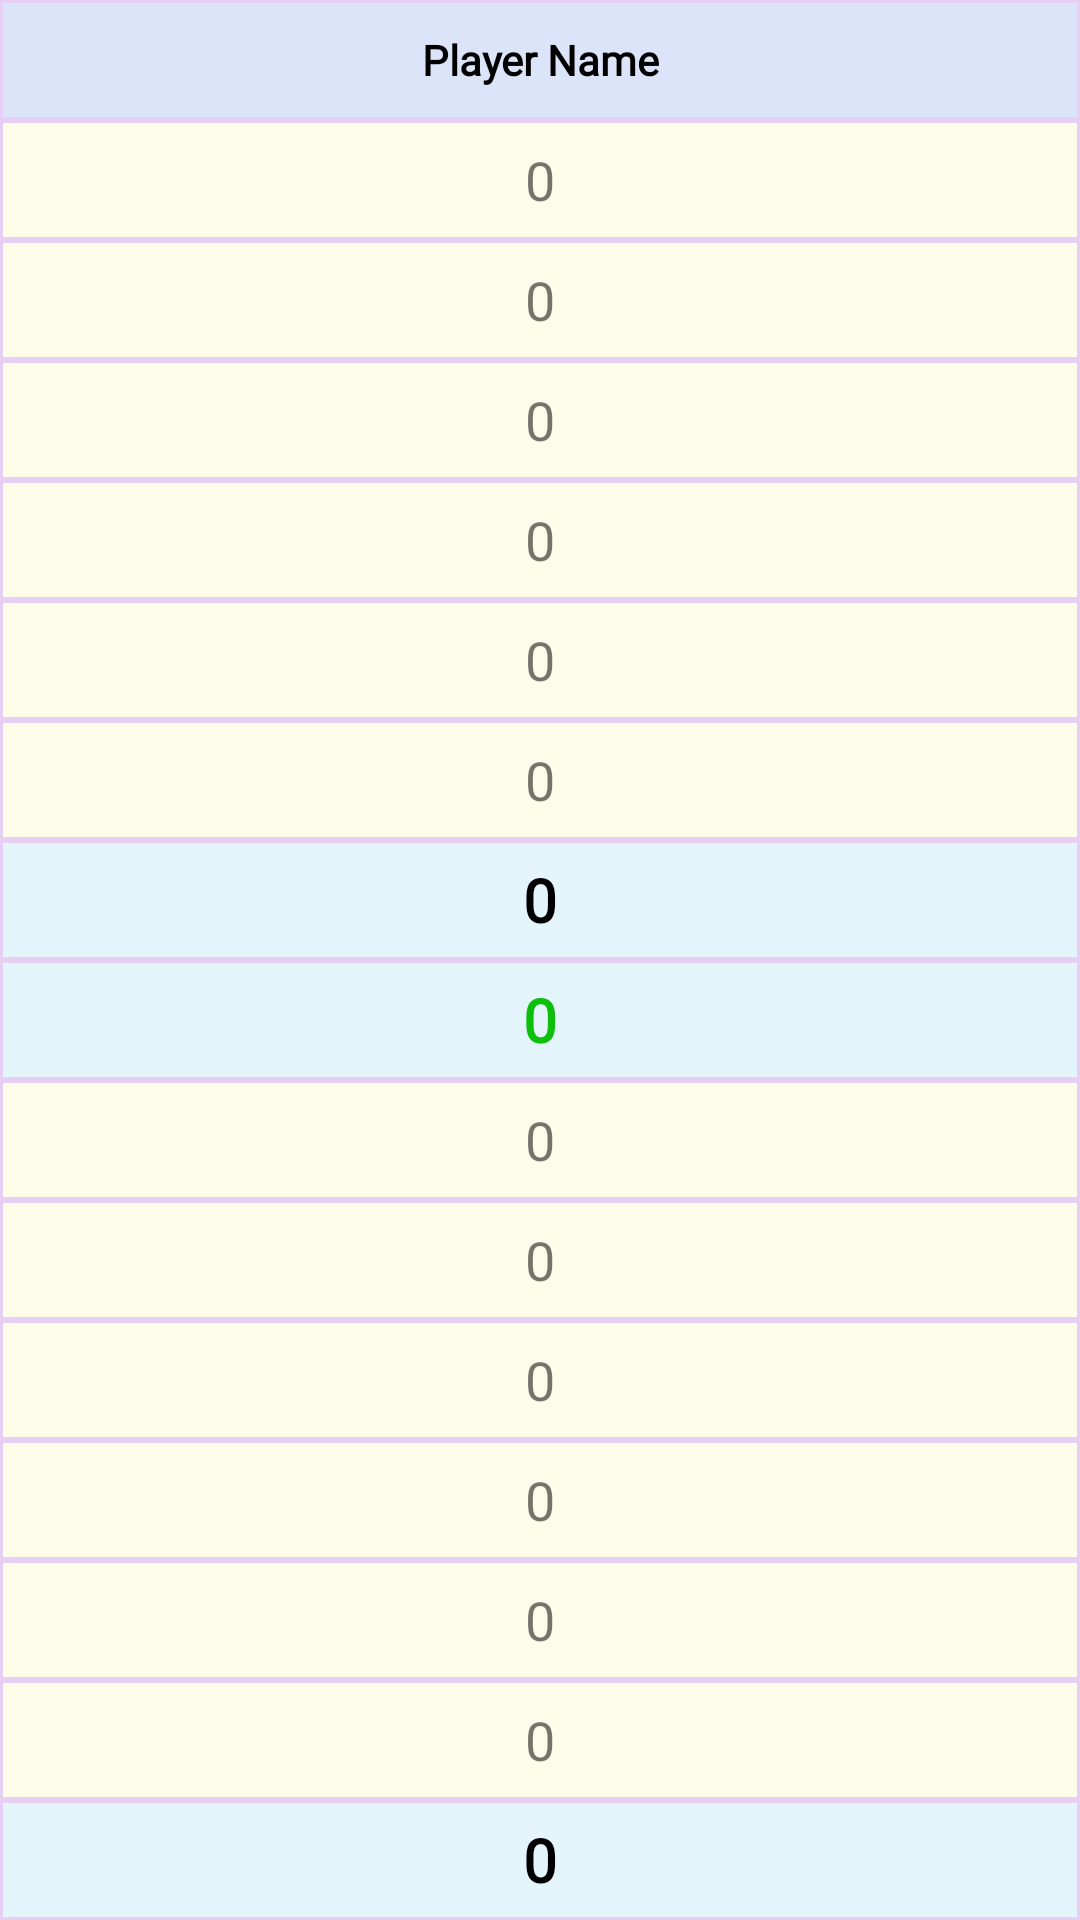

Reconstruct the res/layout file that produces this screen, plus the resources it refers to.
<!-- AndroidManifest.xml: application theme Theme.Yacht -->
<!-- res/layout/dialog_score_column.xml -->
<?xml version="1.0" encoding="utf-8"?>
<LinearLayout xmlns:android="http://schemas.android.com/apk/res/android"
    xmlns:tools="http://schemas.android.com/tools"
    android:layout_width="match_parent"
    android:layout_height="match_parent"
    android:layout_columnWeight="1"
    android:background="@color/tableLine"
    android:orientation="vertical"
    tools:context=".ScoreColumnFragment">

    <TextView
        android:id="@+id/totalScorePlayerName"
        android:layout_width="match_parent"
        android:layout_height="match_parent"
        android:layout_margin="1dp"
        android:layout_weight="1"
        android:background="@color/tableHeader"
        android:fontFamily="@font/custom_font"
        android:gravity="center"
        android:text="Player Name"
        android:textColor="#000000"
        android:textSize="14sp"
        android:textStyle="bold" />

    <TextView
        android:id="@+id/score_aces"
        android:layout_width="match_parent"
        android:layout_height="match_parent"
        android:layout_margin="1dp"
        android:layout_weight="1"
        android:background="@color/tableBG1"
        android:fontFamily="@font/custom_font"
        android:gravity="center"
        android:text="0"
        android:textSize="18dp" />

    <TextView
        android:id="@+id/score_twos"
        android:layout_width="match_parent"
        android:layout_height="match_parent"
        android:layout_margin="1dp"
        android:layout_weight="1"
        android:background="@color/tableBG1"
        android:fontFamily="@font/custom_font"
        android:gravity="center"
        android:text="0"
        android:textSize="18dp" />

    <TextView
        android:id="@+id/score_threes"

        android:layout_width="match_parent"
        android:layout_height="match_parent"
        android:layout_margin="1dp"
        android:layout_weight="1"
        android:background="@color/tableBG1"
        android:fontFamily="@font/custom_font"
        android:gravity="center"
        android:text="0"
        android:textSize="18dp" />

    <TextView
        android:id="@+id/score_fours"

        android:layout_width="match_parent"
        android:layout_height="match_parent"
        android:layout_margin="1dp"
        android:layout_weight="1"
        android:background="@color/tableBG1"
        android:fontFamily="@font/custom_font"
        android:gravity="center"
        android:text="0"
        android:textSize="18dp" />

    <TextView
        android:id="@+id/score_fives"

        android:layout_width="match_parent"
        android:layout_height="match_parent"
        android:layout_margin="1dp"
        android:layout_weight="1"
        android:background="@color/tableBG1"
        android:fontFamily="@font/custom_font"
        android:gravity="center"
        android:text="0"
        android:textSize="18dp" />

    <TextView
        android:id="@+id/score_sixes"

        android:layout_width="match_parent"
        android:layout_height="match_parent"
        android:layout_margin="1dp"
        android:layout_weight="1"
        android:background="@color/tableBG1"
        android:fontFamily="@font/custom_font"
        android:gravity="center"
        android:text="0"
        android:textSize="18dp" />

    <TextView
        android:id="@+id/score_upperTotal"
        android:layout_width="match_parent"
        android:layout_height="match_parent"
        android:layout_margin="1dp"
        android:layout_weight="1"
        android:background="@color/tableBG2"
        android:fontFamily="@font/custom_font"
        android:gravity="center"
        android:text="0"
        android:textColor="#000000"
        android:textSize="20dp"
        android:textStyle="bold" />

    <TextView
        android:id="@+id/score_bonus"
        android:layout_width="match_parent"
        android:layout_height="match_parent"
        android:layout_margin="1dp"
        android:layout_weight="1"
        android:background="@color/tableBG2"
        android:fontFamily="@font/custom_font"
        android:gravity="center"
        android:text="0"
        android:textColor="#0BBF0B"
        android:textSize="20dp"
        android:textStyle="bold" />

    <TextView
        android:id="@+id/score_choice"

        android:layout_width="match_parent"
        android:layout_height="match_parent"
        android:layout_margin="1dp"
        android:layout_weight="1"
        android:background="@color/tableBG1"
        android:fontFamily="@font/custom_font"
        android:gravity="center"
        android:text="0"
        android:textSize="18dp" />

    <TextView
        android:id="@+id/score_fourKind"

        android:layout_width="match_parent"
        android:layout_height="match_parent"
        android:layout_margin="1dp"
        android:layout_weight="1"
        android:background="@color/tableBG1"
        android:fontFamily="@font/custom_font"
        android:gravity="center"
        android:text="0"
        android:textSize="18dp" />

    <TextView
        android:id="@+id/score_fullHouse"

        android:layout_width="match_parent"
        android:layout_height="match_parent"
        android:layout_margin="1dp"
        android:layout_weight="1"
        android:background="@color/tableBG1"
        android:fontFamily="@font/custom_font"
        android:gravity="center"
        android:text="0"
        android:textSize="18dp" />

    <TextView
        android:id="@+id/score_smallStraight"

        android:layout_width="match_parent"
        android:layout_height="match_parent"
        android:layout_margin="1dp"
        android:layout_weight="1"
        android:background="@color/tableBG1"
        android:fontFamily="@font/custom_font"
        android:gravity="center"
        android:text="0"
        android:textSize="18dp" />

    <TextView
        android:id="@+id/score_largeStraight"

        android:layout_width="match_parent"
        android:layout_height="match_parent"
        android:layout_margin="1dp"
        android:layout_weight="1"
        android:background="@color/tableBG1"
        android:fontFamily="@font/custom_font"
        android:gravity="center"
        android:text="0"
        android:textSize="18dp" />

    <TextView
        android:id="@+id/score_yacht"

        android:layout_width="match_parent"
        android:layout_height="match_parent"
        android:layout_margin="1dp"
        android:layout_weight="1"
        android:background="@color/tableBG1"
        android:fontFamily="@font/custom_font"
        android:gravity="center"
        android:text="0"
        android:textSize="18dp" />

    <TextView
        android:id="@+id/score_grandTotal"
        android:layout_width="match_parent"
        android:layout_height="match_parent"
        android:layout_margin="1dp"
        android:layout_weight="1"
        android:background="@color/tableBG2"
        android:fontFamily="@font/custom_font"
        android:gravity="center"
        android:text="0"
        android:textColor="#000000"
        android:textSize="20dp"
        android:textStyle="bold" />

</LinearLayout>
<!-- resources referenced by this layout -->
<resources>
  <color name="tableBG1">#FDFCE9</color>
  <color name="tableBG2">#E3F4FB</color>
  <color name="tableHeader">#DCE4F9</color>
  <color name="tableLine">#E6CEF4</color>
  <style name="Theme.Yacht" parent="Base.Theme.Yacht" />
  <style name="Base.Theme.Yacht" parent="Theme.AppCompat.Light">
          
          
          <item name="windowNoTitle">true</item>
      </style>
</resources>
